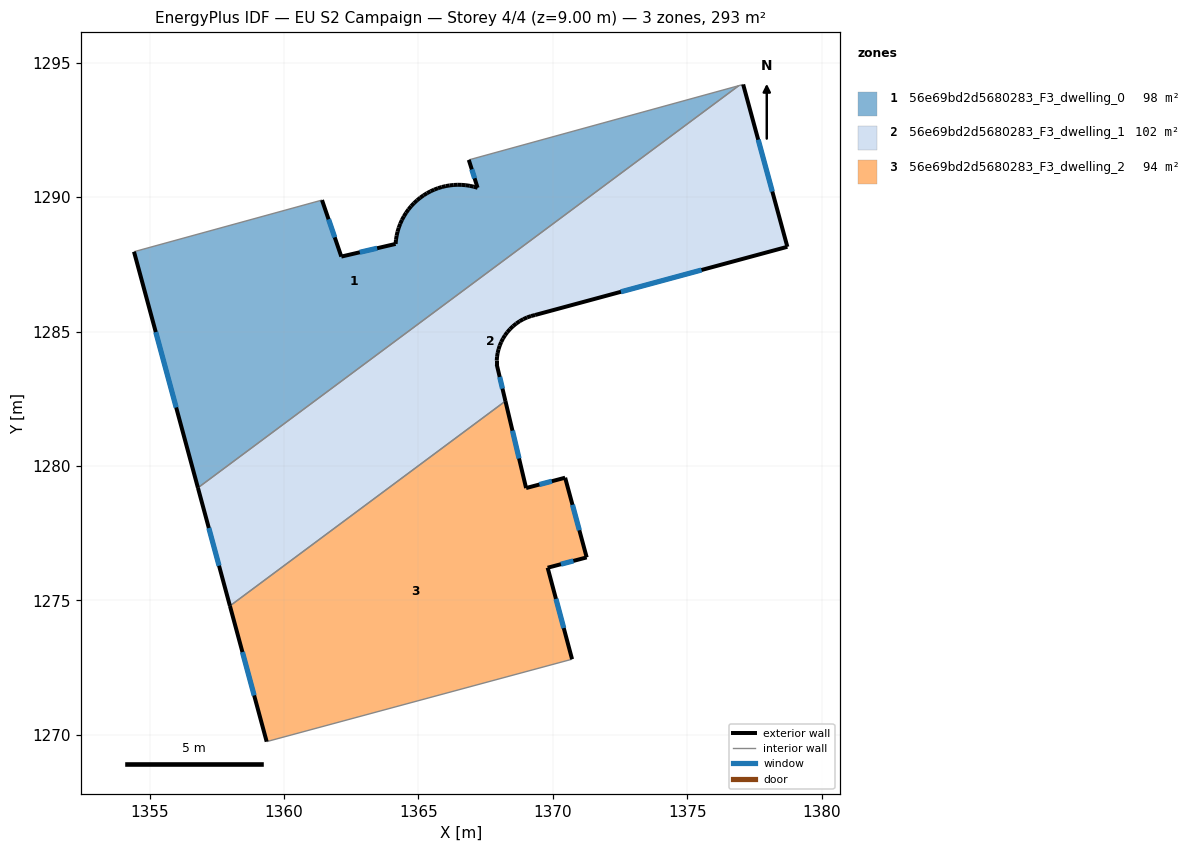
=== STOREY PLAN SPEC (per zone: floor XY polygon, exterior-wall plan segments, windows/doors) ===
zone 1: 56e69bd2d5680283_F3_dwelling_0  (97.8 m²)
  floor: (1376.92, 1294.15) (1356.79, 1279.18) (1354.42, 1287.97) (1361.41, 1289.89) (1362.13, 1287.79) (1364.15, 1288.26) (1364.16, 1288.41) (1364.19, 1288.57) (1364.22, 1288.72) (1364.27, 1288.87) (1364.32, 1289.01) (1364.39, 1289.15) (1364.46, 1289.29) (1364.54, 1289.42) (1364.63, 1289.54) (1364.73, 1289.66) (1364.83, 1289.78) (1364.95, 1289.88) (1365.07, 1289.98) (1365.19, 1290.07) (1365.32, 1290.15) (1365.45, 1290.22) (1365.59, 1290.28) (1365.73, 1290.33) (1365.87, 1290.38) (1366.02, 1290.41) (1366.16, 1290.44) (1366.31, 1290.45) (1366.46, 1290.46) (1366.61, 1290.46) (1366.76, 1290.45) (1366.91, 1290.42) (1367.06, 1290.39) (1367.20, 1290.35) (1366.87, 1291.39)
  exterior wall: (1364.16, 1288.41) – (1364.15, 1288.26)  [0.2 m]
  exterior wall: (1364.19, 1288.57) – (1364.16, 1288.41)  [0.2 m]
  exterior wall: (1364.22, 1288.72) – (1364.19, 1288.57)  [0.2 m]
  exterior wall: (1364.27, 1288.87) – (1364.22, 1288.72)  [0.2 m]
  exterior wall: (1364.32, 1289.01) – (1364.27, 1288.87)  [0.2 m]
  exterior wall: (1364.39, 1289.15) – (1364.32, 1289.01)  [0.2 m]
  exterior wall: (1364.46, 1289.29) – (1364.39, 1289.15)  [0.2 m]
  exterior wall: (1364.54, 1289.42) – (1364.46, 1289.29)  [0.2 m]
  exterior wall: (1364.63, 1289.54) – (1364.54, 1289.42)  [0.2 m]
  exterior wall: (1364.73, 1289.66) – (1364.63, 1289.54)  [0.2 m]
  exterior wall: (1364.83, 1289.78) – (1364.73, 1289.66)  [0.2 m]
  exterior wall: (1364.95, 1289.88) – (1364.83, 1289.78)  [0.2 m]
  exterior wall: (1365.07, 1289.98) – (1364.95, 1289.88)  [0.2 m]
  exterior wall: (1365.19, 1290.07) – (1365.07, 1289.98)  [0.2 m]
  exterior wall: (1365.32, 1290.15) – (1365.19, 1290.07)  [0.2 m]
  exterior wall: (1365.45, 1290.22) – (1365.32, 1290.15)  [0.1 m]
  exterior wall: (1365.59, 1290.28) – (1365.45, 1290.22)  [0.1 m]
  exterior wall: (1365.73, 1290.33) – (1365.59, 1290.28)  [0.2 m]
  exterior wall: (1365.87, 1290.38) – (1365.73, 1290.33)  [0.1 m]
  exterior wall: (1366.02, 1290.41) – (1365.87, 1290.38)  [0.2 m]
  exterior wall: (1366.16, 1290.44) – (1366.02, 1290.41)  [0.1 m]
  exterior wall: (1366.31, 1290.45) – (1366.16, 1290.44)  [0.1 m]
  exterior wall: (1366.46, 1290.46) – (1366.31, 1290.45)  [0.2 m]
  exterior wall: (1366.61, 1290.46) – (1366.46, 1290.46)  [0.2 m]
  exterior wall: (1366.76, 1290.45) – (1366.61, 1290.46)  [0.1 m]
  exterior wall: (1366.91, 1290.42) – (1366.76, 1290.45)  [0.2 m]
  exterior wall: (1367.06, 1290.39) – (1366.91, 1290.42)  [0.1 m]
  exterior wall: (1367.20, 1290.35) – (1367.06, 1290.39)  [0.1 m]
  exterior wall: (1366.87, 1291.39) – (1367.20, 1290.35)  [1.1 m]
    window: (1366.99, 1291.03) – (1367.09, 1290.70)  [0.3 m²]
  exterior wall: (1354.42, 1287.97) – (1356.79, 1279.18)  [9.1 m]
    window: (1355.22, 1284.98) – (1355.98, 1282.17)  [2.8 m²]
  exterior wall: (1362.13, 1287.79) – (1361.41, 1289.89)  [2.2 m]
    window: (1361.89, 1288.50) – (1361.66, 1289.18)  [0.7 m²]
  exterior wall: (1364.15, 1288.26) – (1362.13, 1287.79)  [2.1 m]
    window: (1363.46, 1288.10) – (1362.82, 1287.95)  [0.6 m²]
  interior walls: 3
zone 2: 56e69bd2d5680283_F3_dwelling_1  (101.8 m²)
  floor: (1377.08, 1294.19) (1378.73, 1288.15) (1369.34, 1285.62) (1369.19, 1285.58) (1369.05, 1285.53) (1368.90, 1285.46) (1368.77, 1285.38) (1368.64, 1285.30) (1368.52, 1285.20) (1368.41, 1285.09) (1368.31, 1284.97) (1368.22, 1284.86) (1368.15, 1284.74) (1368.08, 1284.61) (1368.03, 1284.48) (1367.98, 1284.34) (1367.95, 1284.20) (1367.93, 1284.06) (1367.91, 1283.92) (1367.91, 1283.77) (1368.24, 1282.41) (1357.98, 1274.79) (1356.79, 1279.18) (1376.92, 1294.15)
  exterior wall: (1368.90, 1285.46) – (1369.05, 1285.53)  [0.2 m]
  exterior wall: (1368.77, 1285.38) – (1368.90, 1285.46)  [0.2 m]
  exterior wall: (1368.64, 1285.30) – (1368.77, 1285.38)  [0.2 m]
  exterior wall: (1368.52, 1285.20) – (1368.64, 1285.30)  [0.2 m]
  exterior wall: (1368.41, 1285.09) – (1368.52, 1285.20)  [0.2 m]
  exterior wall: (1368.31, 1284.97) – (1368.41, 1285.09)  [0.2 m]
  exterior wall: (1368.22, 1284.86) – (1368.31, 1284.97)  [0.1 m]
  exterior wall: (1368.15, 1284.74) – (1368.22, 1284.86)  [0.1 m]
  exterior wall: (1368.08, 1284.61) – (1368.15, 1284.74)  [0.1 m]
  exterior wall: (1368.03, 1284.48) – (1368.08, 1284.61)  [0.1 m]
  exterior wall: (1367.98, 1284.34) – (1368.03, 1284.48)  [0.1 m]
  exterior wall: (1367.95, 1284.20) – (1367.98, 1284.34)  [0.1 m]
  exterior wall: (1367.93, 1284.06) – (1367.95, 1284.20)  [0.1 m]
  exterior wall: (1367.91, 1283.92) – (1367.93, 1284.06)  [0.1 m]
  exterior wall: (1367.91, 1283.77) – (1367.91, 1283.92)  [0.1 m]
  exterior wall: (1368.24, 1282.41) – (1367.91, 1283.77)  [1.4 m]
    window: (1368.13, 1282.88) – (1368.02, 1283.31)  [0.4 m²]
  exterior wall: (1356.79, 1279.18) – (1357.98, 1274.79)  [4.6 m]
    window: (1357.20, 1277.69) – (1357.58, 1276.28)  [1.4 m²]
  exterior wall: (1378.73, 1288.15) – (1377.08, 1294.19)  [6.3 m]
    window: (1378.17, 1290.21) – (1377.64, 1292.14)  [1.9 m²]
  exterior wall: (1369.34, 1285.62) – (1378.73, 1288.15)  [9.7 m]
    window: (1372.54, 1286.48) – (1375.53, 1287.29)  [3.0 m²]
  exterior wall: (1369.19, 1285.58) – (1369.34, 1285.62)  [0.2 m]
  exterior wall: (1369.05, 1285.53) – (1369.19, 1285.58)  [0.2 m]
  interior walls: 3
zone 3: 56e69bd2d5680283_F3_dwelling_2  (93.8 m²)
  floor: (1370.46, 1279.56) (1371.26, 1276.59) (1369.81, 1276.21) (1370.72, 1272.81) (1359.35, 1269.74) (1357.98, 1274.79) (1368.24, 1282.41) (1369.01, 1279.17)
  exterior wall: (1370.72, 1272.81) – (1369.81, 1276.21)  [3.5 m]
    window: (1370.41, 1273.96) – (1370.12, 1275.05)  [1.1 m²]
  exterior wall: (1357.98, 1274.79) – (1359.35, 1269.74)  [5.2 m]
    window: (1358.45, 1273.07) – (1358.89, 1271.46)  [1.6 m²]
  exterior wall: (1369.01, 1279.17) – (1368.24, 1282.41)  [3.3 m]
    window: (1368.74, 1280.28) – (1368.50, 1281.31)  [1.0 m²]
  exterior wall: (1370.46, 1279.56) – (1369.01, 1279.17)  [1.5 m]
    window: (1369.96, 1279.43) – (1369.50, 1279.31)  [0.5 m²]
  exterior wall: (1371.26, 1276.59) – (1370.46, 1279.56)  [3.1 m]
    window: (1370.99, 1277.60) – (1370.73, 1278.55)  [0.9 m²]
  exterior wall: (1369.81, 1276.21) – (1371.26, 1276.59)  [1.5 m]
    window: (1370.30, 1276.34) – (1370.77, 1276.46)  [0.5 m²]
  interior walls: 2

=== DERIVED (storey summary) ===
Building: EU S2 Campaign
Storey: 4 of 4  (floor level z = 9.00 m)
Storey gross floor area: 293.4 m²
Zones on this storey: 3
  - 56e69bd2d5680283_F3_dwelling_0: floor 97.8 m²; exterior wall 18.7 m (56.2 m²); 4 window(s) 4.4 m²; WWR 7.9%
  - 56e69bd2d5680283_F3_dwelling_1: floor 101.8 m²; exterior wall 24.5 m (73.4 m²); 4 window(s) 6.7 m²; WWR 9.2%
  - 56e69bd2d5680283_F3_dwelling_2: floor 93.8 m²; exterior wall 18.2 m (54.5 m²); 6 window(s) 5.6 m²; WWR 10.2%
Zone adjacency (shared interzone walls):
  - 56e69bd2d5680283_F3_dwelling_0 ↔ 56e69bd2d5680283_F3_dwelling_1
  - 56e69bd2d5680283_F3_dwelling_1 ↔ 56e69bd2d5680283_F3_dwelling_2